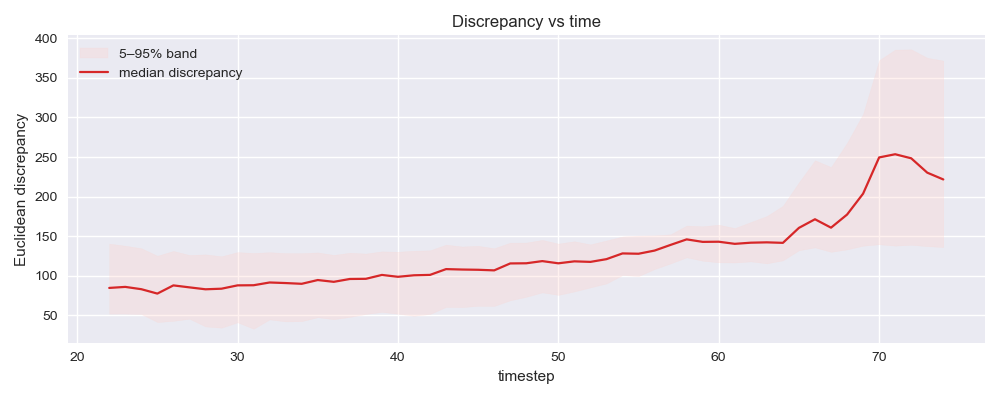

Source data for this figure (header and first rows):
timestep, disc_med, disc_q05, disc_q95
22, 84.7, 52.23, 140.6
23, 86, 52.27, 138
24, 83.1, 51.7, 134.8
25, 77.55, 41.58, 125.3
26, 87.9, 43.13, 131.4
27, 85.41, 45.8, 126.2
28, 82.99, 36.09, 127.1
29, 83.73, 34.5, 124.7
30, 87.93, 41.26, 129.9
31, 88.1, 33.14, 128.8
32, 91.58, 45, 129.8
33, 90.85, 42.39, 128.6
34, 89.9, 42.76, 128.5
35, 94.66, 47.73, 129.5
36, 92.41, 45.2, 126.3
37, 96, 48.12, 129.2
38, 96.21, 51.73, 128.1
39, 101.1, 54.48, 130.9
40, 98.76, 52.09, 130.4
41, 100.7, 49.48, 131.7
42, 101.2, 51.76, 132.2
43, 108.5, 60.72, 139.3
44, 107.9, 60.48, 137
45, 107.6, 62.11, 137.9
46, 106.9, 61.95, 134.8
47, 115.6, 69.1, 141.9
48, 115.8, 73.53, 142
49, 118.6, 79.1, 145.3
50, 115.8, 75.92, 140.6
51, 118.3, 80.28, 143.6
52, 117.6, 85.44, 139.7
53, 121, 90.35, 144.6
54, 128.3, 101, 149.7
55, 127.9, 99.7, 150.8
56, 131.9, 108.5, 151.1
57, 139.1, 115.7, 152.4
58, 146, 123.4, 163.4
59, 142.9, 119, 162.5
60, 143, 117, 164.6
61, 140.4, 116.8, 160.3
62, 141.8, 118.2, 167.9
63, 142.3, 115.7, 175.5
64, 141.6, 119.5, 188.4
65, 160.5, 132.3, 218.1
66, 171.4, 135.9, 245.9
67, 160.8, 130.3, 237.3
68, 177.3, 133.4, 267.9
69, 203.8, 138, 304.5
70, 249.5, 139.9, 372.3
71, 253.5, 138.1, 385.6
72, 248.4, 139.2, 386
73, 230.3, 137.5, 375.3
74, 221.7, 136.4, 371.7
